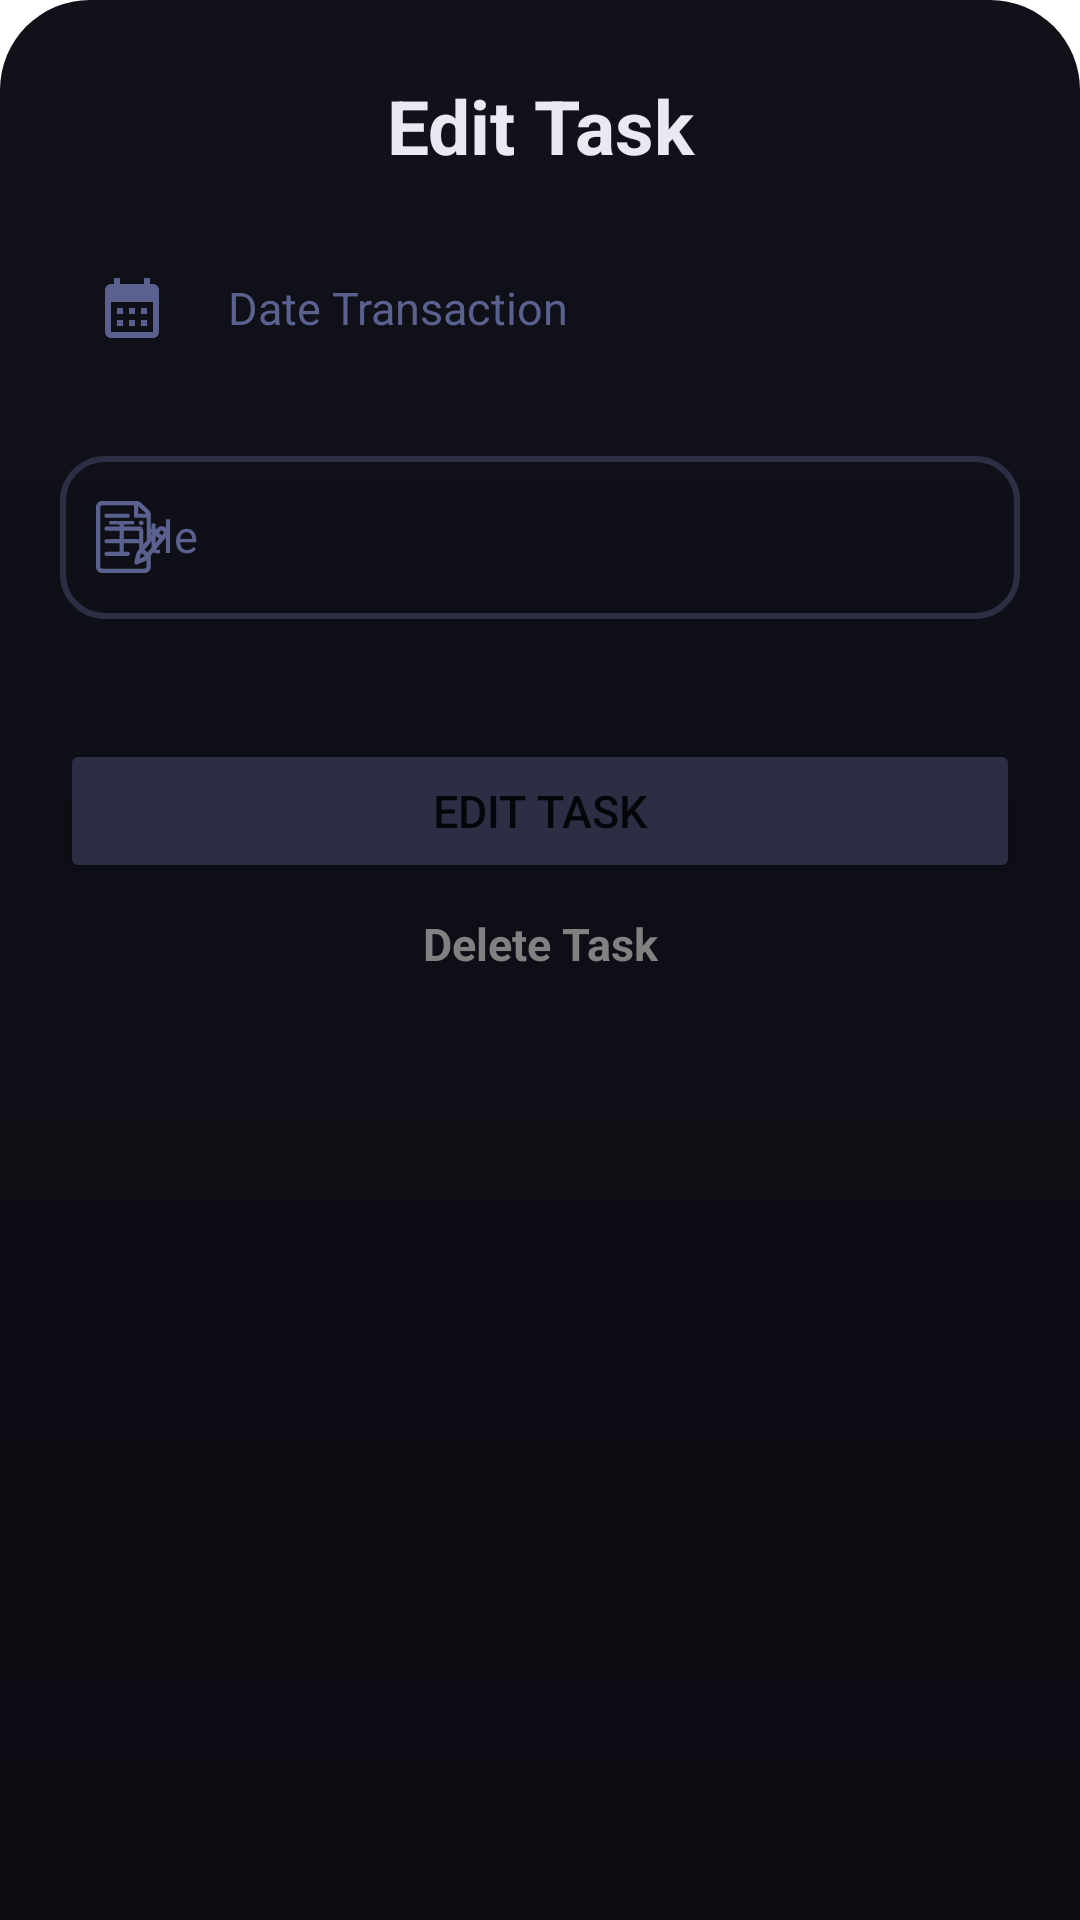

Android layout source for this screen:
<!-- AndroidManifest.xml: application theme Theme.TasKalender -->
<!-- res/layout/todo_list_edit_dialog.xml -->
<?xml version="1.0" encoding="utf-8"?>
<LinearLayout xmlns:android="http://schemas.android.com/apk/res/android"
    xmlns:tools="http://schemas.android.com/tools"
    xmlns:app="http://schemas.android.com/apk/res-auto"
    android:orientation="vertical"
    android:layout_width="match_parent"
    android:layout_height="match_parent"
    android:background="@drawable/slide_up_bg">

    <TextView
        android:id="@+id/title_add_transaction"
        android:layout_width="match_parent"
        android:layout_height="wrap_content"
        android:textAlignment="center"
        android:text="Edit Task"
        android:textColor="@color/text_color"
        android:layout_marginTop="5dp"
        android:textSize="25dp"
        android:textStyle="bold"
        />

    <com.google.android.material.textfield.TextInputLayout
        style="@style/Widget.MaterialComponents.TextInputLayout.OutlinedBox"
        app:boxCornerRadiusBottomEnd="15dp"
        app:boxCornerRadiusBottomStart="15dp"
        app:boxCornerRadiusTopEnd="15dp"
        app:boxCornerRadiusTopStart="15dp"
        android:id="@+id/dateContainer"
        android:layout_width="match_parent"
        android:layout_height="wrap_content"

        app:hintTextColor="@color/accent_color"
        app:boxStrokeColor="@color/accent_color"
        app:boxStrokeErrorColor="@color/error_color"
        app:boxStrokeWidth="2dp"

        app:helperTextTextColor="@color/error_color"
        app:counterTextColor="@color/text_color"
        app:counterMaxLength="50"

        app:startIconTint="@color/primary_color"
        app:endIconTint="@color/primary_color"
        app:errorIconDrawable="@null"
        android:textColorHint="@color/accent_color"
        android:layout_marginTop="20dp"
        app:prefixTextColor="@color/text_color"
        >

        <LinearLayout
            android:layout_width="match_parent"
            android:layout_height="wrap_content"
            android:orientation="horizontal"
            android:gravity="center_vertical">

            <ImageView
                android:layout_width="24dp"
                android:layout_height="24dp"
                android:layout_margin="12dp"
                android:src="@drawable/ic_launcher_calendar_24"
                android:contentDescription="Date Picker Icon"/>

            <TextView
                android:id="@+id/date"
                android:layout_width="wrap_content"
                android:layout_height="match_parent"
                android:textSize="15dp"
                android:textColor="@color/accent_color"
                android:text="Date Transaction"
                android:layout_marginStart="8dp"
                android:gravity="center_vertical"/>
        </LinearLayout>
    </com.google.android.material.textfield.TextInputLayout>

    <com.google.android.material.textfield.TextInputLayout
        android:id="@+id/titleContainer"
        style="@style/Widget.MaterialComponents.TextInputLayout.OutlinedBox"
        android:layout_width="match_parent"
        android:layout_height="wrap_content"
        android:layout_marginTop="20dp"
        android:textColorHint="@color/accent_color"
        app:boxCornerRadiusBottomEnd="15dp"
        app:boxCornerRadiusBottomStart="15dp"

        app:boxCornerRadiusTopEnd="15dp"
        app:boxCornerRadiusTopStart="15dp"

        app:hintTextColor="@color/accent_color"
        app:boxStrokeColor="@color/accent_color"
        app:boxStrokeErrorColor="@color/error_color"
        app:boxStrokeWidth="2dp"
        app:counterMaxLength="50"

        app:counterTextColor="@color/text_color"
        app:endIconMode="clear_text"
        app:endIconTint="@color/primary_color"
        app:errorIconDrawable="@null"
        app:helperTextTextColor="@color/error_color"
        app:startIconDrawable="@drawable/notes"
        app:startIconTint="@color/accent_color">

        <com.google.android.material.textfield.TextInputEditText
            android:id="@+id/title"
            android:layout_width="match_parent"
            android:layout_height="wrap_content"
            android:hint="Title"
            android:inputType="text"
            android:maxLength="51"
            android:textColor="@color/text_color"
            android:textColorHint="@color/accent_color"

            android:textSize="15dp" />
    </com.google.android.material.textfield.TextInputLayout>

    <Button
        android:id="@+id/editButton"
        android:layout_width="match_parent"
        android:layout_height="wrap_content"
        android:text="Edit Task"
        android:textSize="15sp"
        android:layout_marginTop="40dp"
        android:backgroundTint="@color/primary_color"
        app:cornerRadius = "20dp"
        />

    <TextView
        android:id="@+id/deleteTaskTW"
        android:layout_width="match_parent"
        android:layout_height="wrap_content"
        android:layout_marginTop="10dp"
        android:gravity="center"
        android:text="Delete Task"
        android:textSize="15sp"
        android:textStyle="bold"
        android:textColor="@color/grey_color"
        />

</LinearLayout>
<!-- resources referenced by this layout -->
<resources>
  <color name="accent_color">#5B618F</color>
  <color name="error_color">#CF6679</color>
  <color name="grey_color">#818181</color>
  <color name="primary_color">#2C2E44</color>
  <color name="text_color">#E9EAF1</color>
  <!-- drawable ic_launcher_calendar_24 (drawable) -->
  <vector android:height="24dp" android:tint="#5B618F"
      android:viewportHeight="24" android:viewportWidth="24"
      android:width="24dp" xmlns:android="http://schemas.android.com/apk/res/android">
      <path android:fillColor="@android:color/white" android:pathData="M19,4h-1V2h-2v2H8V2H6v2H5C3.89,4 3.01,4.9 3.01,6L3,20c0,1.1 0.89,2 2,2h14c1.1,0 2,-0.9 2,-2V6C21,4.9 20.1,4 19,4zM19,20H5V10h14V20zM9,14H7v-2h2V14zM13,14h-2v-2h2V14zM17,14h-2v-2h2V14zM9,18H7v-2h2V18zM13,18h-2v-2h2V18zM17,18h-2v-2h2V18z"/>
  </vector>
  <!-- drawable notes: vector/xml drawable (drawable, 3416 chars, omitted) -->
  <!-- drawable slide_up_bg (drawable) -->
  <?xml version="1.0" encoding="utf-8"?>
  <shape xmlns:android="http://schemas.android.com/apk/res/android">
      <solid
          android:color="@color/background_color"
          />
      <corners
          android:topRightRadius="30dp"
          android:topLeftRadius="30dp"
          />
  
      <padding
          android:top="20dp"
          android:left="20dp"
          android:right="20dp"
          android:bottom="20dp"
          />
  
      <gradient
          android:startColor="@color/background_color"
          android:endColor="@color/secondary_color"
          android:angle="-90"
          />
  </shape>
  <style name="Theme.TasKalender" parent="Theme.MaterialComponents.DayNight.NoActionBar">
          
          <item name="colorPrimary">@color/primary_color</item>
          <item name="colorPrimaryVariant">@color/primary_color</item>
          <item name="colorOnPrimary">@color/text_color</item>
          
          <item name="colorSecondary">@color/teal_200</item>
          <item name="colorSecondaryVariant">@color/teal_700</item>
          <item name="colorOnSecondary">@color/text_color</item>
          
          <item name="android:statusBarColor">@color/secondary_color</item>
          
      </style>
  <color name="background_color">#101119</color>
  <color name="secondary_color">#0C0D13</color>
  <color name="teal_200">#FF03DAC5</color>
  <color name="teal_700">#FF018786</color>
</resources>
